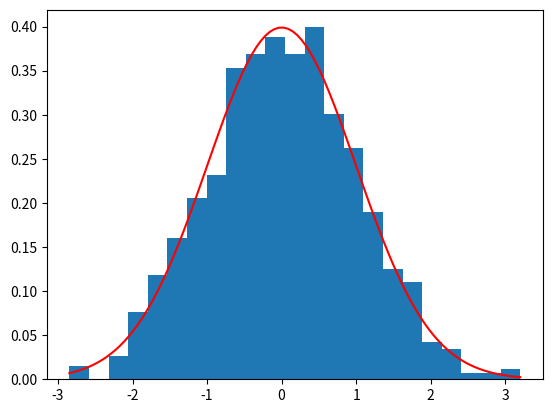

The script that saved this image: (Note: this script raises an exception after producing the figure.)
# -*- coding: utf-8 -*-
"""
step02_distribution_test.py

확률분포와 검정(test)

1. 연속확률분포와 정규성 검정 
  - 연속확률분포 : 셀 수 없는 실수값을 갖는 분포
  - 연속확률분포 유형 : 정규분포, 균등분포, 카이제곱, T/Z/F 분포 등
2. 이산확률분포와 이항 검정 
  - 이산확률분포 : 셀 수 있는 정수값을 갖는 분포
  - 이산확률분포 유형 : 베르누이분포, 이항분포, 포아송분포 등 
"""
from scipy import stats # 확률분포 + 검정
import numpy as np # vector data -> 확률분포 곡선을 위한 벡터 데이터 만들기
import matplotlib.pyplot as plt  # 확률분포의 시각화
'''
연속확률분포(Continuous distributions) 생성 메서드
stats.beta : 알파()와 베타() 구간의 연속확률분포
stats.chi2 : 극단값을 허용하는 멱분포이며, 표본 수가 많을수록 대칭 모양을 갖는 확률분포 
stats.f : 두 chi2분포를 각각의 자유도(d.f)로 나눈 비율을 나타낸 분포
stats.norm : 정규분포, 좌우 대칭분포 
stats.t : 표본수가 작은 경우(30개 미만) 정규분포 대신 사용하는 확률분포
stats.uniform : 균등하게 나타나는 확률분포
========================
이산확률분포(Discrete distributions)
stats.bernoulli(베루누이) : 독립시행 1번, 
stats.binom(이항) : 독립시행 n번  
stats.geom(기하):최초 성공할 때 까지 실패한 횟수를 갖는 분포, 
stats.poisson(포아송) : 특정한 사건의 발생 가능성이 매우 작은 확률분포((예 : 특정 시점에서 번개에 맞을 확률))
======================
'''

# 1. 정규분포의 검정(정규성 검정)

# 1) 표준정규분포 객체 생성 
mu, sigma = 0, 1 # 평균=0, 표준편차=1
# 정규분포: N(0,1)
norm_obj = stats.norm(mu, sigma) # stats.norm(평균,표준편차)
print(norm_obj) 

# 2) 확률변수 X : 시행횟수 N을 이용하여 정규분포의 확률변수 
N = 1000 # sample 수 
X = norm_obj.rvs(size = N) # N번 시뮬레이션 : 표본 추출 
# .rvs(size): random value sample -> 표본의 사이즈 만큼 표본 추출
len(X) # 1000
print(X)

# 3) 확률분포 시각화 
from scipy.stats import norm # 확률밀도함수(pdf)

# 확률변수 x의 분포곡선 vector data 
line = np.linspace(min(X), max(X), 100) # -3.2 ~ 3.2
# 최댓값과 최솟값 사이 100개 생성
# np.arange와 비슷
'''
np.arange vs np.linspace
np.arange: 최소 ~ 최대 사이 step 단위 출력 (최대 숫자 제외)
np.linspace: 최소 ~ 최대 사이 n개 균등 분할하여 출력 (최대 숫자 포함)

'''

# 확률밀도함수(pdf): 확률변수 X의 크기 추정
dline=norm.pdf(line, mu, sigma) # norm.pdf(곡선변수,평균,표준편차) 

# 히스토그램 : 단위(밀도)
plt.hist(X, bins='auto', density=True) # 밀도단위 히스토그램
plt.plot(line, dline, color='red') # 확률밀도분포 곡선
# 선분이 밀도분포 곡선으로 계산됨
plt.show()

# 4) 정규성 검정 
# 귀무가설(H0) : 정규분포와 차이가 없다.
print(stats.shapiro(X)) # 정규성 검정
# ShapiroResult(statistic=0.9978905320167542, pvalue=0.23978953063488007)
# statistic: 검정통계량, pvalue: 유의확률
# p-value > 0.05일 수록 정규분포를 띰 -> 1에 가까울 수록 정규분포 지지
statistic, pvalue = stats.shapiro(X)
print('검정통계량 = ', statistic)
print('유의확률 =',pvalue)
'''
검정통계량 =  0.9978905320167542
유의확률 = 0.23978953063488007 -> 가설 지지 확률
'''
# 유의수준 알파
alpha=0.05 # 유의수준 = 1-신뢰수준
# 만일 95% 신뢰수준이면, 유의수준은 0.05
if pvalue>=alpha:
    print('정규분포와 차이가 없다.') # 채택
else:
    print('정규분포와 차이가 있다.')
# 정규분포와 차이가 없다.

# 2. 이항분포 검정 : 이항분포를 이용한 가설검정 
# - 이항분포 : 2가지 범주(성공 or 실패)를 갖는 이산확률분포
# - 이항분포 : 베르누이분포(독립시행 1번), 이항분포(독립시행 여러번) -> 비슷함
'''
베르누이분포 vs 이항분포
- 공통점: 이항분포
- 차이점
  - 베르누이분포: B(N=1,P) -> 독립시행 1번
  - 이항분포: B(N=n,P) -> 독립시행 2번 이상 n번
'''
# 1) 표본 추출(random sampling)

# (1) 동전 확률실험 : 베르누이분포(n=1, p=0.5) 모집단에서 표본 추출 
# 독립시행 1번  
bernoulli_obj = stats.bernoulli(p=0.5)  # p: 성공 확률
sample1 = bernoulli_obj.rvs(size=10) # N번 시뮬레이션: 표본 추출
print('sample1 =', sample1) 
# sample1 = [0 0 0 0 0 1 1 0 0 0]
# 1: 성공, 2: 실패

# (2) 동전 확률실험 : 이항분포(n=5, p=0.5) 모집단에서 표본 추출  
# 독립시행 여러번(n번)
binom_obj = stats.binom(n=5, p=0.5) 
sample2 = binom_obj.rvs(size=10) # N번 시뮬레이션: 표본 추출
print('sample2 =', sample2) 
# sample2 = [3 4 4 3 2 3 1 0 2 2]

# 한 줄 표현: object + rvs(표본)
sample3 = stats.binom.rvs(n=5, p=0.5,size=10) # n번 독립시행
print('sample3 =',sample3)
# sample3 = [2 1 1 3 1 2 2 2 5 3]

sample4 = stats.bernoulli.rvs(p=0.5,size=10) # 1번 독립시행
print('sample4 =',sample4)
# sample4 = [0 0 0 0 0 0 0 0 1 1]

# [문제] 주사위 확률실험: 베르누이 독립시행 10회와 성공확률 p=1/6을 갖는 50개 표본 추출하기
dice=stats.binom.rvs(n=10,p=1/6,size=50)
'''
array([1, 2, 1, 2, 0, 0, 2, 1, 4, 0, 3, 1, 2, 0, 2, 2, 1, 1, 1, 0, 4, 1,
       4, 0, 3, 3, 4, 2, 2, 2, 3, 1, 1, 2, 4, 0, 2, 2, 1, 1, 1, 1, 2, 1,
       4, 0, 2, 3, 4, 3])
'''

# 2) 이항검정(binom test) : 이항분포에 대한 가설검정 
'''
# 연구환경 : 게임에 이길 확률(p)이 40%이고, 게임의 시행회수가 50 일 때 95% 신뢰수준에서 검정 
# 귀무가설 : 게임에 이길 확률(p)는 40%와 차이가 없다.
# 대립가설 : 게임에 이길 확률(p)는 40%와 차이가 있다.
'''
# seed값 활용
import numpy as np
np.random.seed(123) # 항상 동일한 값 난수 생성 (저장)

# (1) 베르누이분포 : B(1, p)에서 표본추출(100개) 
n = 1 # 시행회수 
p = 0.4 # 모수(p)

# 베르누이분포 표본 추출 
X_binom = stats.binom.rvs(n=n, p=p, size=50) # B(1,0.4,50)
# X_binom = stats.bernoulli.rvs(p=p, size=50) # B(1,0.4,50)
X_binom

# (2) 성공 회수 반환 : zero 제외  
print('binom 성공회수 =', np.count_nonzero(X_binom)) 
# binom 성공회수 = 18

# (3) 이항검정 
x = np.count_nonzero(X_binom) # 성공횟수

## 유의확률 구하기 
# 이항검정 수행
pvalue = stats.binom_test(x=x, n=50, p=0.4, alternative='two-sided') 
# alternative='two-sided' 양측검정
print('x = %d, pvalue= %.5f'%(x, pvalue)) # x = 18, pvalue= 0.66547
'''
x : 성공횟수
n : 표본수(시행횟수)
p : 성공확률
alternative : 단/양측검정
'''
# 따라서, 귀무가설 채택

# (4) 가설검정 : 유의확률와 유의수준 비교  
alpha = 0.05 # 95%신뢰수준 : alpha = 1-신뢰수준 

if pvalue>=alpha:
    print('게임에 이길 확률(p)는 40%와 차이가 없다.')  # 채택
else:
    print('게임에 이길 확률(p)는 40%와 차이가 있다.') 
# 게임에 이길 확률(p)는 40%와 차이가 없다.

######################### 
# 이항검정 example  
#########################
'''
1. 연구환경 
  150명의 합격자 중에서 남자 합격자가 62명일 때 99% 신뢰수준에서 
  남여 합격률에 차이가 있다고 할수 있는가?

2. 귀무가설 : 남여 합격률에 차이가 없다.(P=0.5)
'''
x=62 # 성공횟수
n=150 # 표본수
p=0.5
pvalue2=stats.binom_test(x=62, n=150, p=0.5, alternative='two-sided') 
pvalue2 # 0.040868493866493945

alpha=0.01 # 99% 신뢰수준: alpha=1-0.99
if pvalue>=0.01:
    print('남여 합격률 차이가 없다.') # 채택
else:
    print('남여 합격률 차이가 있다.')

# 만일, alpha=0.05인 95% 신뢰수준 기각
# alpha=0.01인 99% 신뢰수준 채택